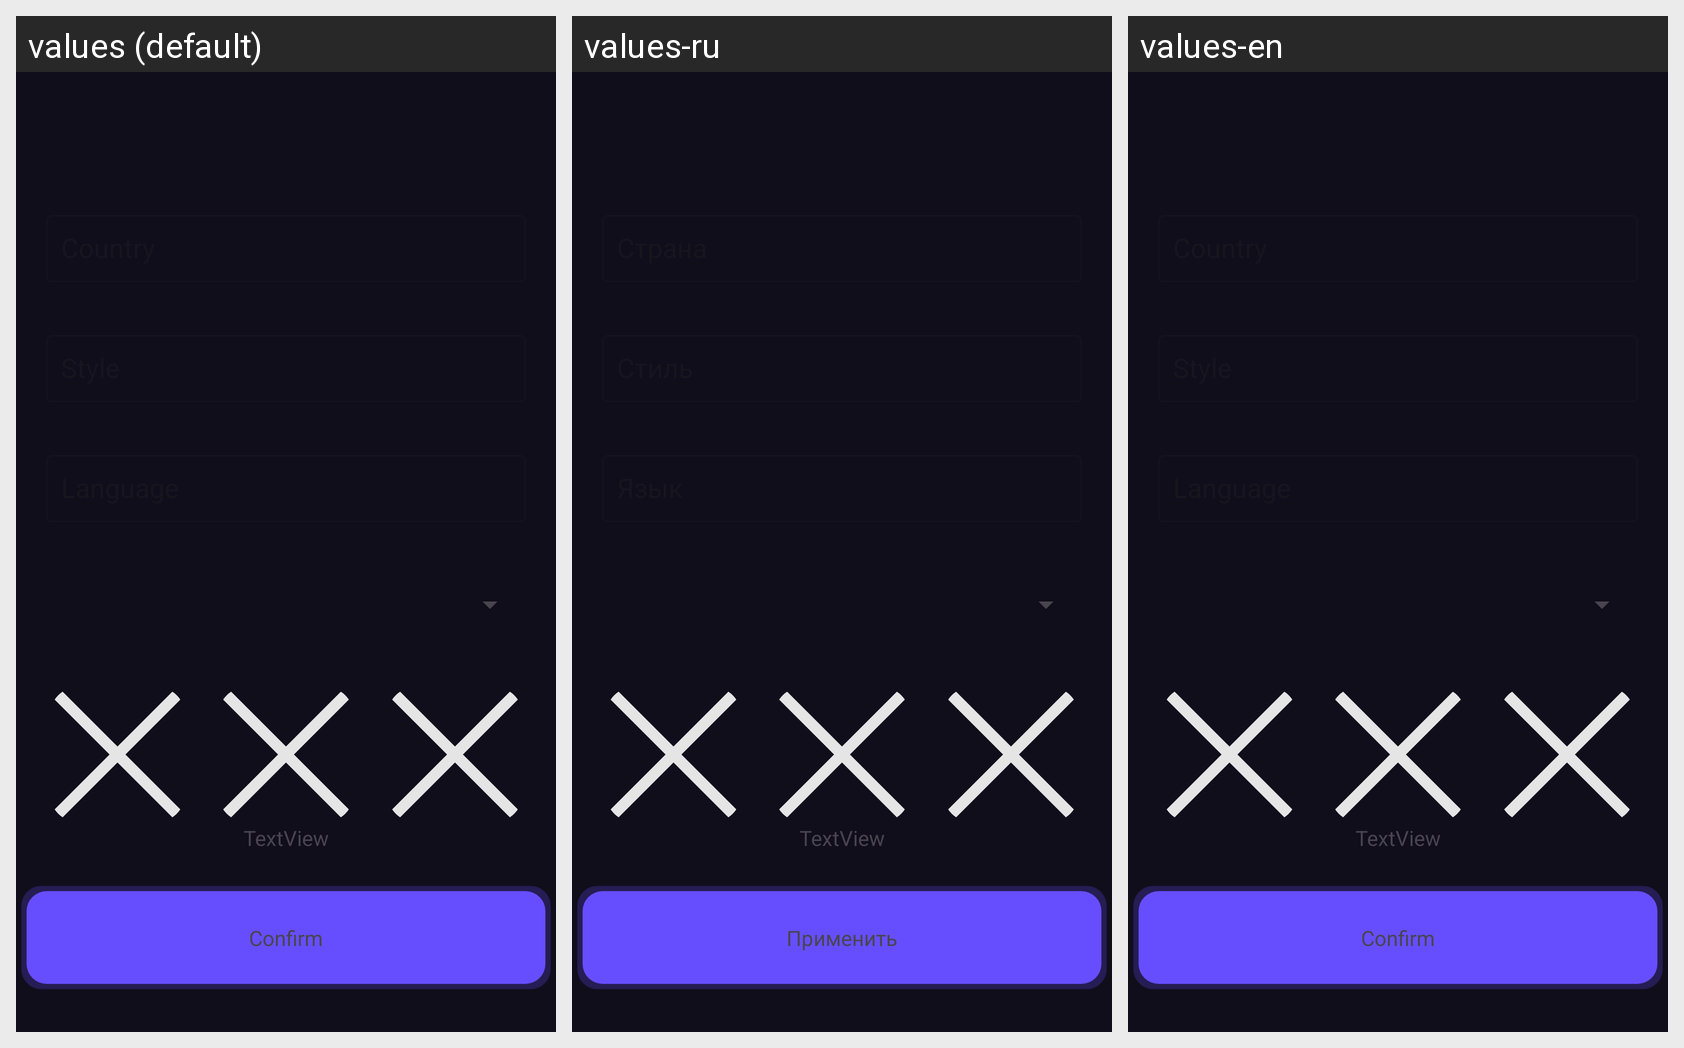

Strings drawn on this Android screen and how each of the app's shown locales translates them:
Android screen res/layout/activity_filter.xml rendered under 3 locales, left to right: values (default), values-ru, values-en. Device: Nexus 5 (rendered at 1080×1920; each locale shown at half size, 540×960, under a caption strip naming it); theme Theme.WorldRadio2.
Strings drawn on this screen, with the default value and each locale's value (text and hints the layout hard-codes appear in the picture but are not listed):

country_filter
  values: Country
  values-ru: Страна
  values-en: Country

style_filter
  values: Style
  values-ru: Стиль
  values-en: Style

lang_filter
  values: Language
  values-ru: Язык
  values-en: Language

confirm_filter
  values: Confirm
  values-ru: Применить
  values-en: Confirm
